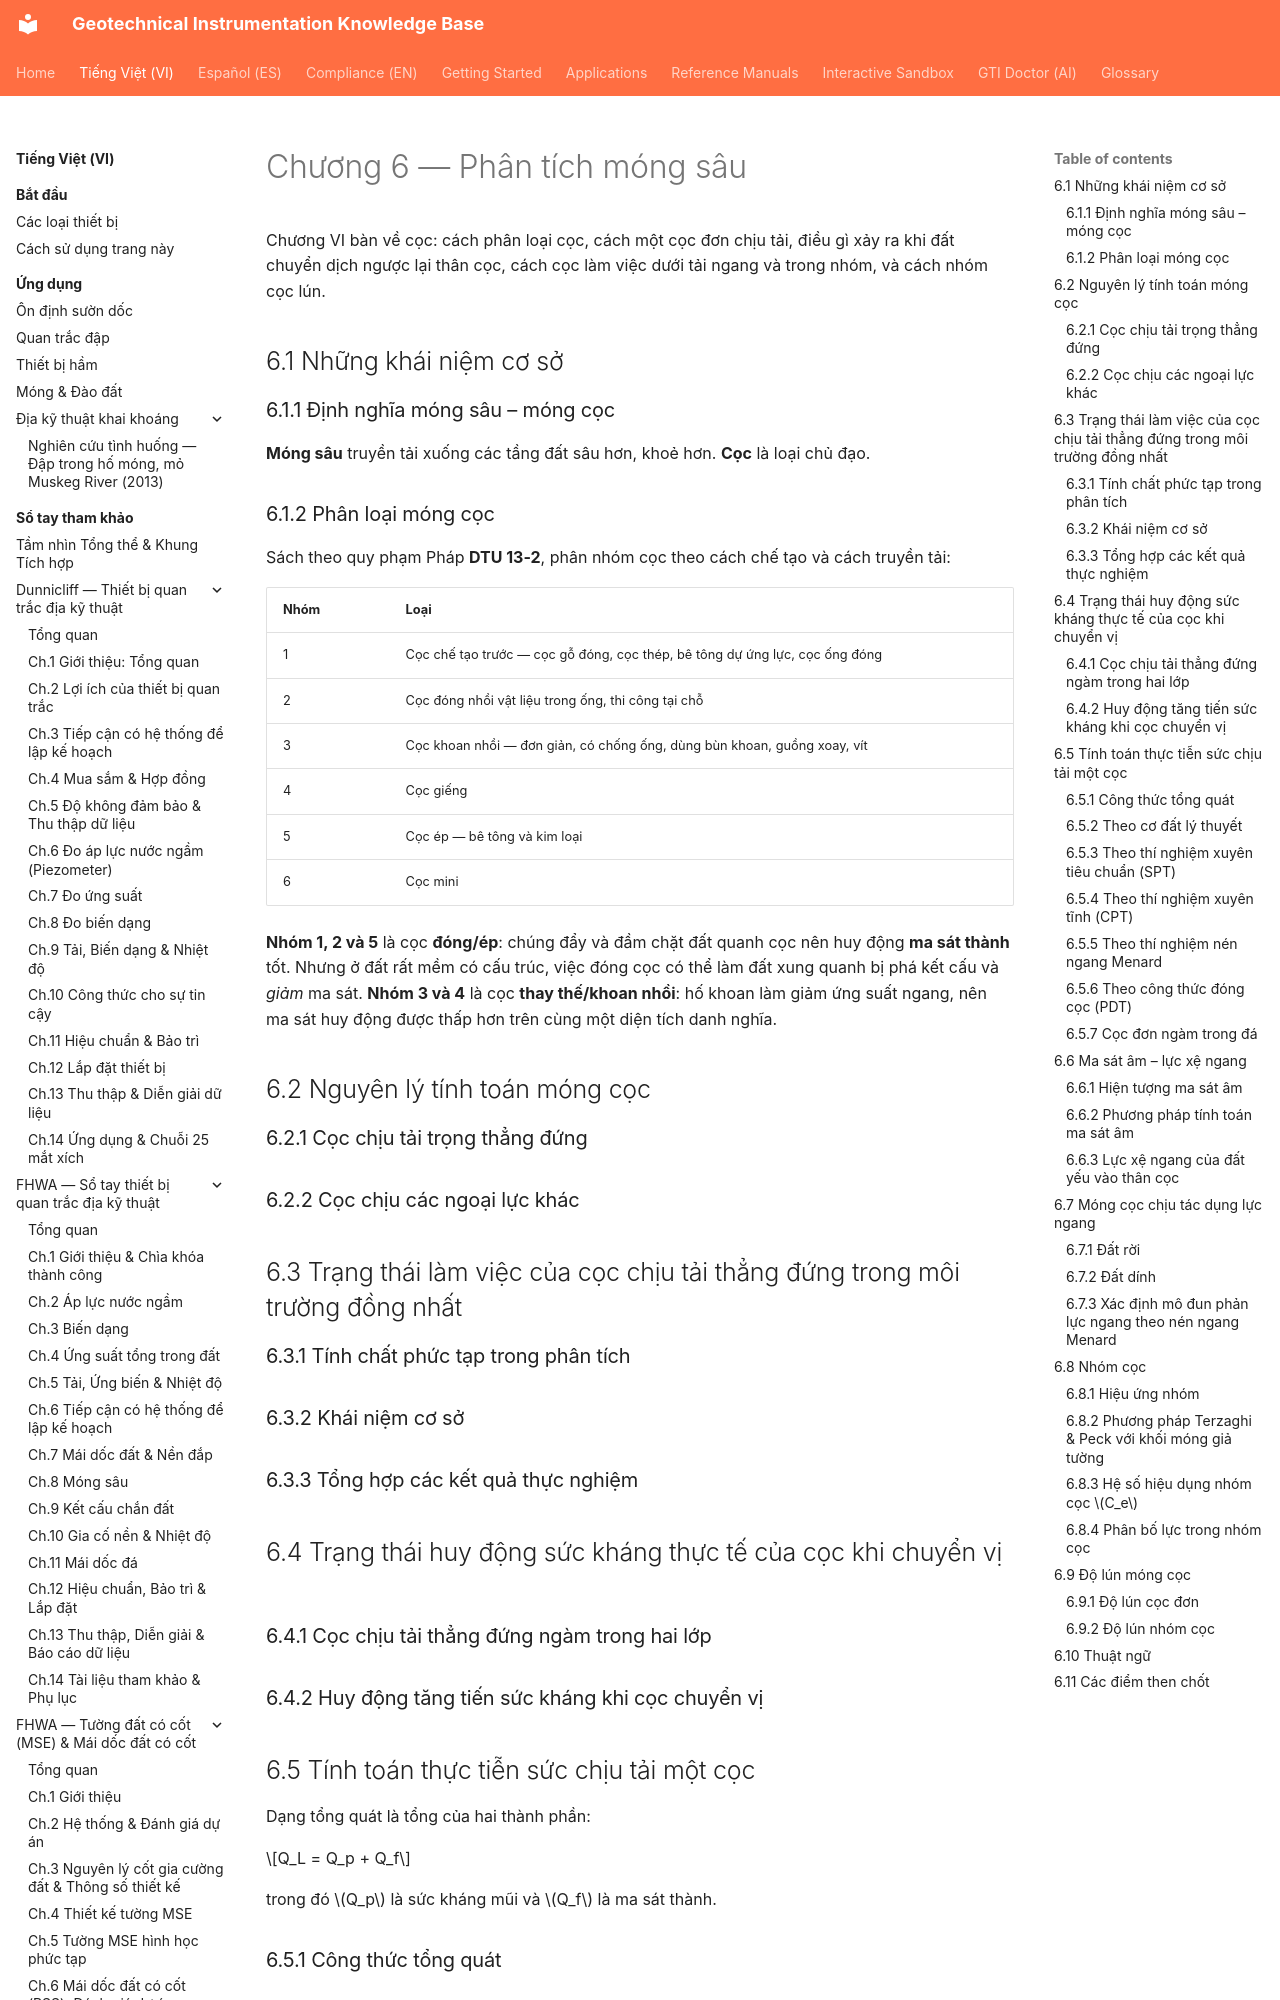

repository: geoinst/geoinst.github.io · page: vi/reference-manuals/cam-nang-ky-su-dia-ky-thuat/chapter-06-deep-foundations/index.html · generator: mkdocs

---
lang: vi
lang_alt: reference-manuals/geotechnical-engineers-handbook/chapter-06-deep-foundations/
---
# Chương 6 — Phân tích móng sâu

Chương VI bàn về cọc: cách phân loại cọc, cách một cọc đơn chịu tải, điều gì xảy ra khi
đất chuyển dịch ngược lại thân cọc, cách cọc làm việc dưới tải ngang và trong nhóm, và
cách nhóm cọc lún.

## 6.1 Những khái niệm cơ sở

### 6.1.1 Định nghĩa móng sâu – móng cọc

**Móng sâu** truyền tải xuống các tầng đất sâu hơn, khoẻ hơn. **Cọc** là loại chủ đạo.
